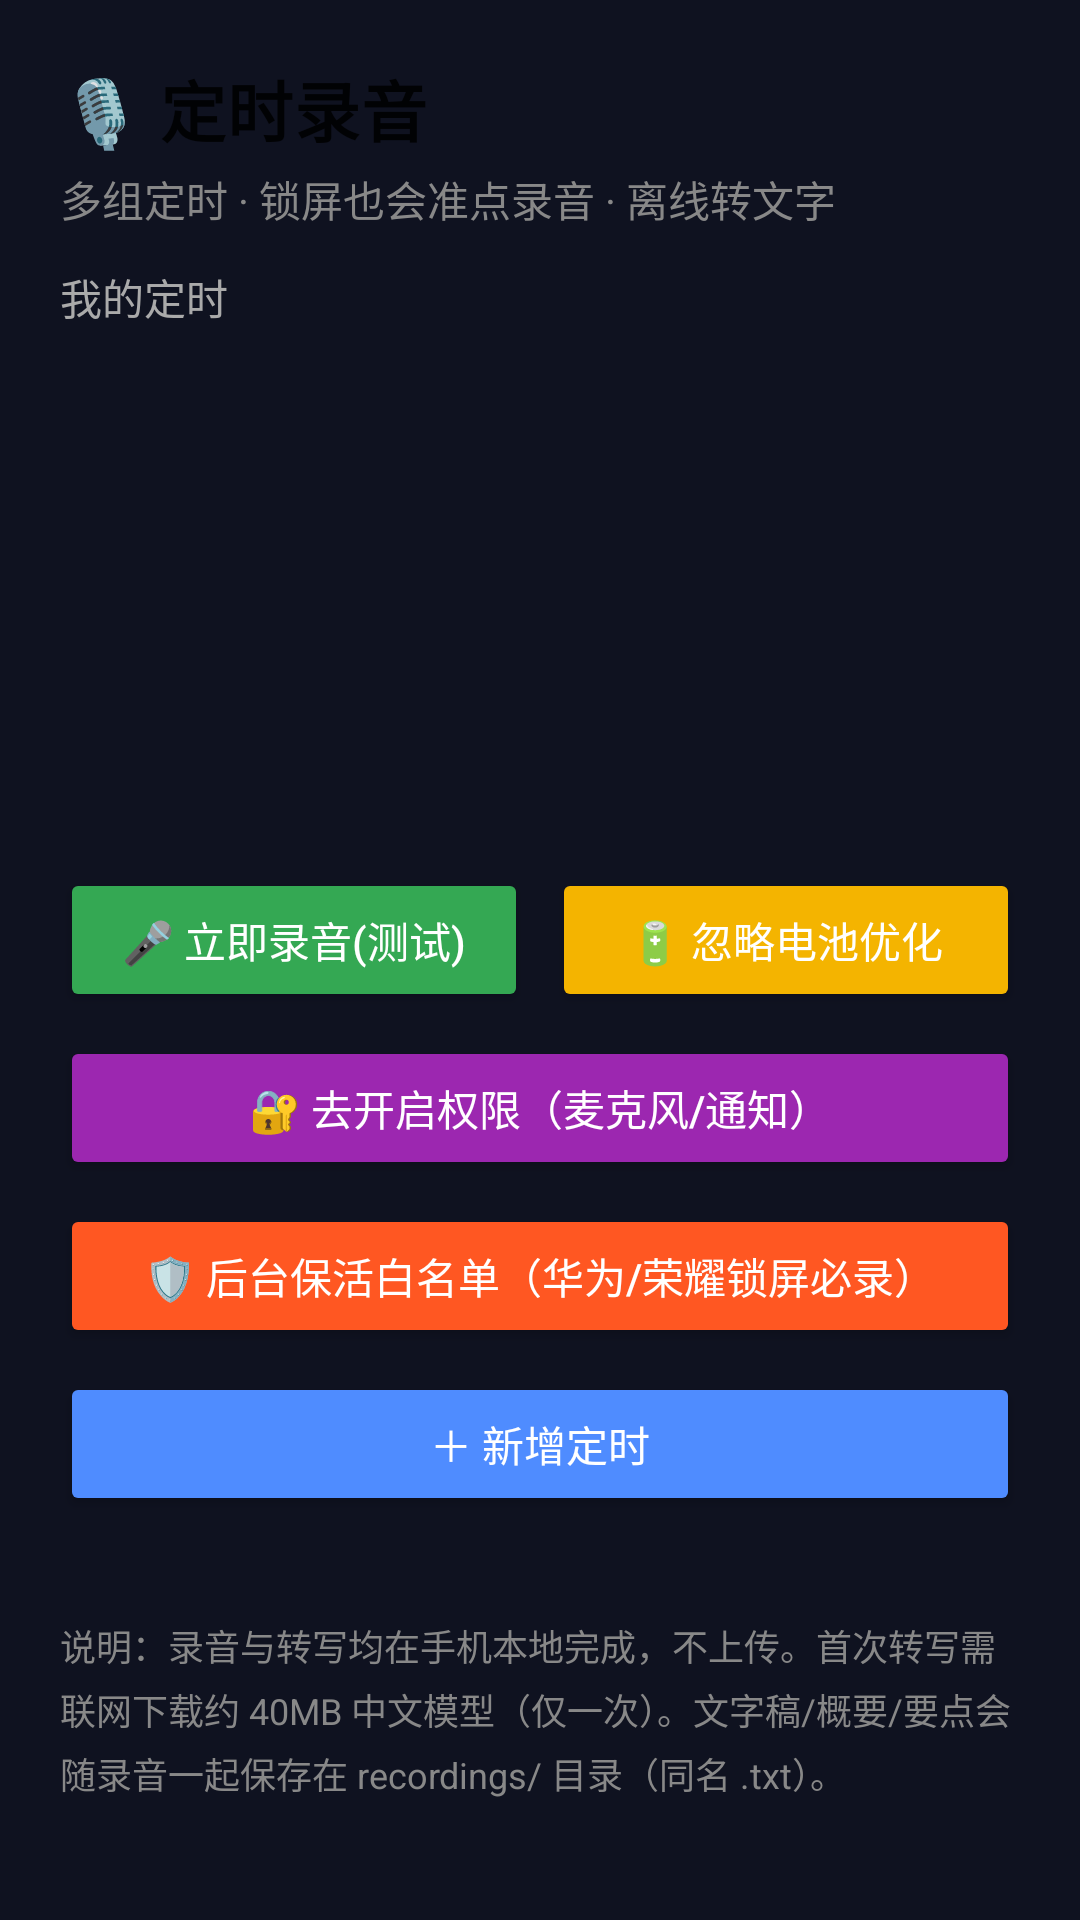

Layout XML and referenced resources for this Android screen:
<!-- AndroidManifest.xml: application theme Theme.Recorder -->
<!-- res/layout/activity_main.xml -->
<?xml version="1.0" encoding="utf-8"?>
<ScrollView xmlns:android="http://schemas.android.com/apk/res/android"
    android:layout_width="match_parent"
    android:layout_height="match_parent">

    <LinearLayout
        android:layout_width="match_parent"
        android:layout_height="wrap_content"
        android:orientation="vertical"
        android:padding="20dp">

        <TextView
            style="@style/TextAppearance.MaterialComponents.Headline6"
            android:layout_width="wrap_content"
            android:layout_height="wrap_content"
            android:text="🎙 定时录音"
            android:textSize="22sp"
            android:textStyle="bold" />

        <TextView
            android:layout_width="wrap_content"
            android:layout_height="wrap_content"
            android:layout_marginTop="4dp"
            android:text="多组定时 · 锁屏也会准点录音 · 离线转文字"
            android:textColor="#888" />

        <TextView
            android:layout_width="wrap_content"
            android:layout_height="wrap_content"
            android:layout_marginTop="12dp"
            android:text="我的定时"
            android:textColor="#aaa" />

        <ListView
            android:id="@+id/listView"
            android:layout_width="match_parent"
            android:layout_height="160dp"
            android:layout_marginTop="8dp" />

        <LinearLayout
            android:layout_width="match_parent"
            android:layout_height="wrap_content"
            android:layout_marginTop="12dp"
            android:orientation="horizontal">

            <Button
                android:id="@+id/testBtn"
                android:layout_width="0dp"
                android:layout_height="wrap_content"
                android:layout_marginEnd="8dp"
                android:layout_weight="1"
                android:backgroundTint="#34a853"
                android:text="🎤 立即录音(测试)" />

            <Button
                android:id="@+id/battBtn"
                android:layout_width="0dp"
                android:layout_height="wrap_content"
                android:layout_weight="1"
                android:backgroundTint="#f4b400"
                android:text="🔋 忽略电池优化" />
        </LinearLayout>

        <Button
            android:id="@+id/permBtn"
            android:layout_width="match_parent"
            android:layout_height="wrap_content"
            android:layout_marginTop="8dp"
            android:backgroundTint="#9c27b0"
            android:text="🔐 去开启权限（麦克风/通知）" />

        <Button
            android:id="@+id/bgBtn"
            android:layout_width="match_parent"
            android:layout_height="wrap_content"
            android:layout_marginTop="8dp"
            android:backgroundTint="#ff5722"
            android:text="🛡 后台保活白名单（华为/荣耀锁屏必录）" />

        <Button
            android:id="@+id/addBtn"
            android:layout_width="match_parent"
            android:layout_height="wrap_content"
            android:layout_marginTop="8dp"
            android:backgroundTint="#4f8cff"
            android:text="＋ 新增定时" />

        <TextView
            android:id="@+id/statusText"
            android:layout_width="match_parent"
            android:layout_height="wrap_content"
            android:layout_marginTop="10dp"
            android:lineSpacingExtra="4dp"
            android:textColor="#ccc"
            android:textSize="12sp" />

        
        <LinearLayout
            android:id="@+id/transcriptCard"
            android:layout_width="match_parent"
            android:layout_height="wrap_content"
            android:layout_marginTop="14dp"
            android:background="#1c1c1c"
            android:orientation="vertical"
            android:padding="14dp"
            android:visibility="gone">

            <LinearLayout
                android:layout_width="match_parent"
                android:layout_height="wrap_content"
                android:orientation="horizontal">

                <TextView
                    android:layout_width="0dp"
                    android:layout_height="wrap_content"
                    android:layout_weight="1"
                    android:text="📝 转写与要点"
                    android:textColor="#fff"
                    android:textSize="16sp"
                    android:textStyle="bold" />

                <Button
                    android:id="@+id/btnCopy"
                    android:layout_width="wrap_content"
                    android:layout_height="wrap_content"
                    android:backgroundTint="#4f8cff"
                    android:paddingLeft="12dp"
                    android:paddingRight="12dp"
                    android:text="复制"
                    android:textSize="12sp" />
            </LinearLayout>

            <TextView
                android:id="@+id/tvTranscriptStatus"
                android:layout_width="match_parent"
                android:layout_height="wrap_content"
                android:layout_marginTop="6dp"
                android:textColor="#ffb74d"
                android:textSize="12sp" />

            <TextView
                android:layout_width="match_parent"
                android:layout_height="wrap_content"
                android:layout_marginTop="10dp"
                android:text="概要"
                android:textColor="#90caf9"
                android:textSize="13sp" />

            <TextView
                android:id="@+id/tvSummary"
                android:layout_width="match_parent"
                android:layout_height="wrap_content"
                android:layout_marginTop="2dp"
                android:lineSpacingExtra="4dp"
                android:textColor="#eee"
                android:textSize="14sp" />

            <TextView
                android:layout_width="match_parent"
                android:layout_height="wrap_content"
                android:layout_marginTop="10dp"
                android:text="要点"
                android:textColor="#90caf9"
                android:textSize="13sp" />

            <TextView
                android:id="@+id/tvPoints"
                android:layout_width="match_parent"
                android:layout_height="wrap_content"
                android:layout_marginTop="2dp"
                android:lineSpacingExtra="4dp"
                android:textColor="#eee"
                android:textSize="14sp" />

            <TextView
                android:layout_width="match_parent"
                android:layout_height="wrap_content"
                android:layout_marginTop="10dp"
                android:text="文字稿"
                android:textColor="#90caf9"
                android:textSize="13sp" />

            <TextView
                android:id="@+id/tvText"
                android:layout_width="match_parent"
                android:layout_height="wrap_content"
                android:layout_marginTop="2dp"
                android:lineSpacingExtra="4dp"
                android:textColor="#ccc"
                android:textSize="13sp" />
        </LinearLayout>

        <TextView
            android:layout_width="match_parent"
            android:layout_height="wrap_content"
            android:layout_marginTop="8dp"
            android:lineSpacingExtra="4dp"
            android:text="说明：录音与转写均在手机本地完成，不上传。首次转写需联网下载约 40MB 中文模型（仅一次）。文字稿/概要/要点会随录音一起保存在 recordings/ 目录（同名 .txt）。"
            android:textColor="#888"
            android:textSize="12sp" />

    </LinearLayout>
</ScrollView>
<!-- resources referenced by this layout -->
<resources>
  <style name="Theme.Recorder" parent="Theme.MaterialComponents.DayNight.NoActionBar">
          <item name="colorPrimary">@color/purple_500</item>
          <item name="colorPrimaryDark">@color/bg</item>
          <item name="colorAccent">@color/teal_200</item>
          <item name="android:windowBackground">@color/bg</item>
          <item name="android:textColor">@color/white</item>
      </style>
  <color name="purple_500">#FF6200EE</color>
  <color name="bg">#0f1220</color>
  <color name="teal_200">#FF03DAC5</color>
  <color name="white">#FFFFFFFF</color>
</resources>
